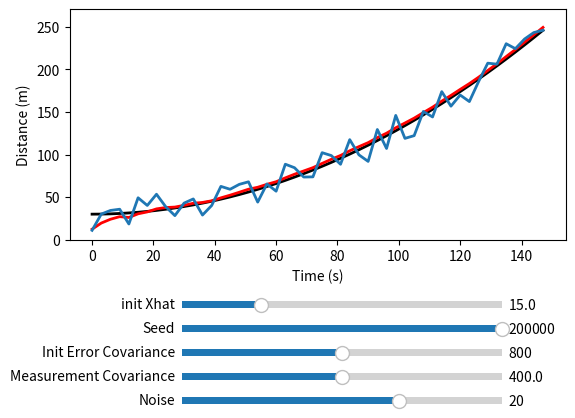

Write Python code to recreate this figure.
# A simple kalman filter for a constant acceleration model, no input
# The model used for the system transform function is the same model used to generate the raw truth data
# Therefore this filter's accuracy is a kind of due to cheating.

import numpy as np
import matplotlib.pyplot as plt
import math
from matplotlib.widgets import Slider

ENTRIES = 50
BASEVALUE = 30
NOISE = BASEVALUE - 10
SEED = 200000
RATEOFCHANGE = 0.01 # = Acceleration / 2 (in m/s^2?)
DELTA_T = 3

np.random.seed(SEED)

def generateDataSet():
    rawData = []
    for i in range(ENTRIES):
        rawData.append(BASEVALUE + RATEOFCHANGE * (i * DELTA_T)**2)
    noisyData = rawData + np.random.randint(-NOISE, NOISE, ENTRIES)
    return rawData, noisyData

rawNumbers, noisyNumbers = generateDataSet()

print(noisyNumbers)

counterArray = []
for i in range(ENTRIES):
    counterArray.append(i * DELTA_T)

figure, ax = plt.subplots()
plt.subplots_adjust(bottom = 0.4)
plt.ylim(0,noisyNumbers[ENTRIES - 1] * 1.1)
plt.ylabel("Distance (m)")
plt.xlabel("Time (s)")

truth_plot, = plt.plot(counterArray, rawNumbers, color = 'black', linewidth = "2", zorder = 0)
measurement_plot, = plt.plot(counterArray, noisyNumbers, zorder = 10, linewidth = "2")
filtered_plot, = plt.plot(counterArray, counterArray, color = 'red', zorder = 5, linewidth = "2")

# Initialization of base values
base_xhat = BASEVALUE / 2
base_kalmanGain = 0
base_errorCovariance = 2 * (NOISE**2)
base_measurementCovariance = NOISE**2

# Adding the slider axis graphically, setting their positions and color
axcolor = "lightgoldenrodyellow"
axXhat = plt.axes([0.3, 0.25, 0.5, 0.03], facecolor = axcolor)
aSeed = plt.axes([0.3, 0.2, 0.5, 0.03], facecolor = axcolor)
axErrorCovariance = plt.axes([0.3, 0.15, 0.5, 0.03], facecolor = axcolor)
axMeasurementCovariance = plt.axes([0.3, 0.1, 0.5, 0.03], facecolor = axcolor)
axNoise = plt.axes([0.3, 0.05, 0.5, 0.03], facecolor = axcolor)

# Creating the slider widgets on top of the axis
sXhat = Slider(axXhat, 'init Xhat', 0.1, 2 * BASEVALUE, valinit = base_xhat)
sSeed = Slider(aSeed, 'Seed', 0, SEED, valinit = SEED, valstep=1)
sErrorCovariance = Slider(axErrorCovariance, 'Init Error Covariance', 0.1, 2 * base_errorCovariance, valinit = base_errorCovariance)
sMeasurementCovariance = Slider(axMeasurementCovariance, 'Measurement Covariance', 0.1, 2 * base_measurementCovariance, valinit = base_measurementCovariance)
sNoise = Slider(axNoise, 'Noise', 1, BASEVALUE - 1, valinit = NOISE)

# Actual Kalman Filter calculations for 1d static
def filter(xhat, seed, errorCovariance, measurementCovariance):
    print(f"xhat: {xhat}, seed: {seed}, errorCovariance: {errorCovariance}, measurementCovariance: {measurementCovariance}")
    
    np.random.seed(int(seed))

    rawNumbers, noisyNumbers = generateDataSet()

    filteredValues = []
    # for measurement in noisyNumbers:
    for i in range(ENTRIES):
        measurement = noisyNumbers[i]

        # Predict step
        xhat = xhat + 2 * RATEOFCHANGE * i * DELTA_T ** 2
        errorCovariance = errorCovariance + 0

        print(f"Prediction for timestep {i} = {xhat}")

        # Update step
        kalmanGain = (errorCovariance)/(errorCovariance + measurementCovariance)
        xhat = xhat + kalmanGain * (measurement - xhat)
        # print(f"New xhat: {xhat}")
        errorCovariance = (1 - kalmanGain) * errorCovariance

        filteredValues.append(xhat)
        # print(f"New xhat: {xhat}")

    truth_plot.set_ydata(rawNumbers)
    measurement_plot.set_ydata(noisyNumbers)
    filtered_plot.set_ydata(filteredValues)
    figure.canvas.draw_idle()

def sliderOnChanged(val):
    filter(sXhat.val, sSeed.val, sErrorCovariance.val, sMeasurementCovariance.val)    

def noiseOnChanged(val):
    global NOISE
    NOISE = val
    sliderOnChanged(val) 

sXhat.on_changed(sliderOnChanged)
sSeed.on_changed(sliderOnChanged)
sErrorCovariance.on_changed(sliderOnChanged)
sMeasurementCovariance.on_changed(sliderOnChanged)
sNoise.on_changed(noiseOnChanged)

filter(base_xhat, SEED, base_errorCovariance, base_measurementCovariance)

plt.show()